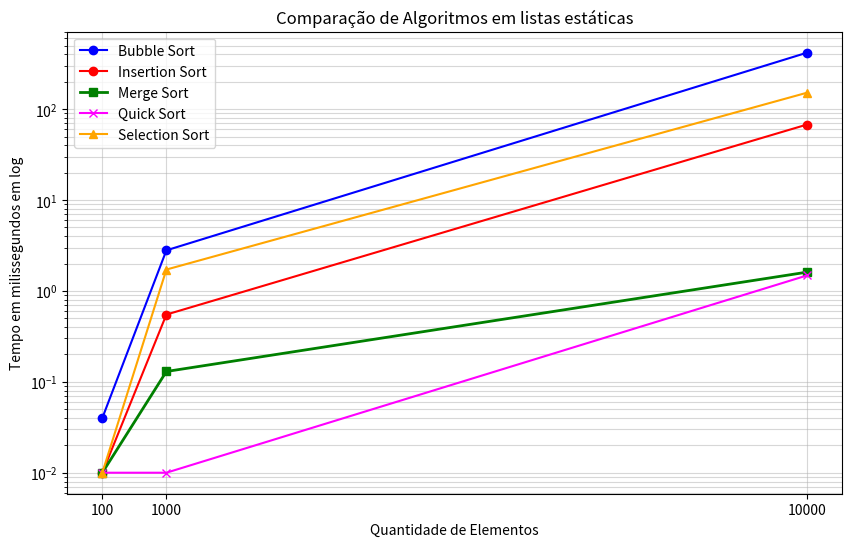

Write Python code to recreate this figure.
import matplotlib.pyplot as plt

x = [100, 1000, 10000]
bubble = [0.04, 2.8, 418.29]
insertion = [0.01, 0.55, 67.71]
merge = [0.01, 0.13, 1.61]
quick = [0.01, 0.01, 1.48]
selection = [0.01, 1.72, 151.75]


plt.figure(figsize=(10, 6))

plt.plot(x, bubble, label='Bubble Sort', color='blue', marker='o')
plt.plot(x, insertion, label='Insertion Sort', color='red', marker='o')
plt.plot(x, merge, label='Merge Sort', color='green', marker='s', linewidth=2) 
plt.plot(x, quick, label='Quick Sort', color='magenta', marker='x')
plt.plot(x, selection, label='Selection Sort', color='orange', marker='^')

plt.yscale('log') 

plt.title('Comparação de Algoritmos em listas estáticas')
plt.xlabel('Quantidade de Elementos')
plt.ylabel('Tempo em milissegundos em log')

plt.xticks(x)
plt.grid(True, which="both", ls="-", alpha=0.5)
plt.legend()

plt.show()
